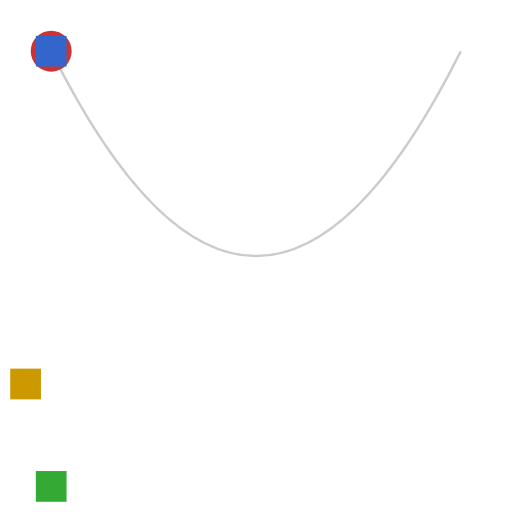
t = 0.00 s
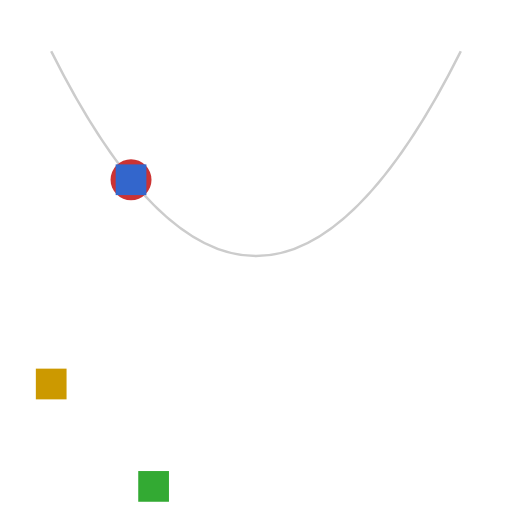
t = 0.50 s
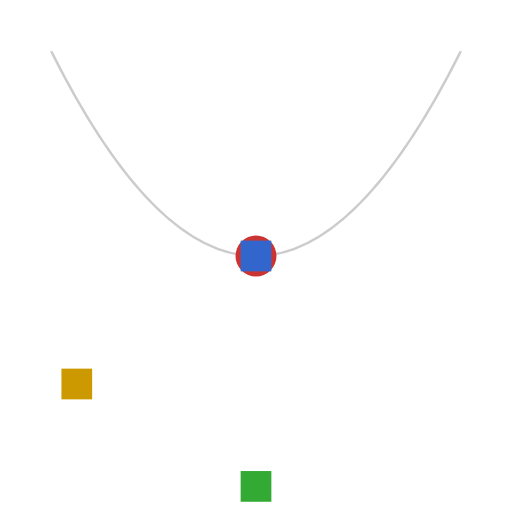
t = 1.00 s
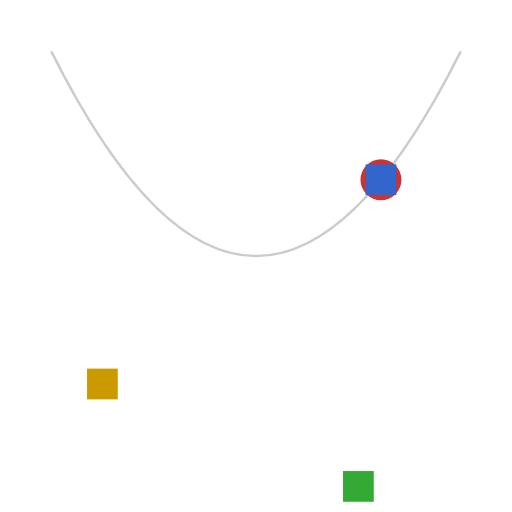
t = 1.50 s
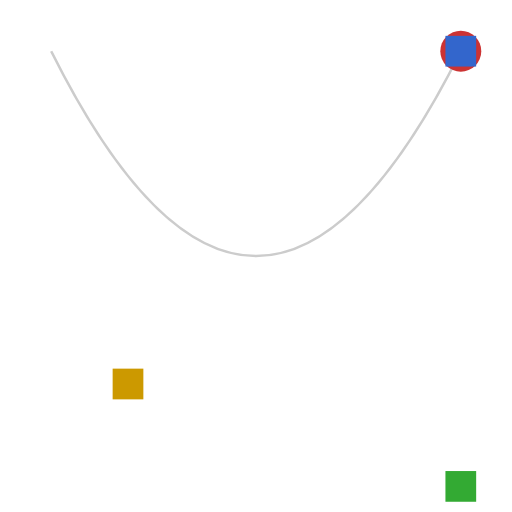
t = 2.00 s

The animated SVG that drew these frames (rendered in a browser with its animation timeline set to each time). Animation: 4 SMIL elements (animateMotion=4); one cycle of 2.00 s.

<svg xmlns="http://www.w3.org/2000/svg" xmlns:xlink="http://www.w3.org/1999/xlink" width="200" height="200" viewBox="0 0 200 200">
  <defs><path id="track" d="M20 20 Q100 180 180 20"/></defs>
  <use href="#track" fill="none" stroke="#cccccc"/>
  <circle r="8" fill="#cc3333"><animateMotion dur="2s" fill="freeze"><mpath href="#track"/></animateMotion></circle>
  <!-- mpath wins over path, which wins over values, which win over from and to. -->
  <rect x="-6" y="-6" width="12" height="12" fill="#3366cc"><animateMotion dur="2s" fill="freeze" path="M0 0 H200" from="0,0" to="0,200" values="0,0;10,10"><mpath xlink:href="#track"/></animateMotion></rect>
  <rect x="-6" y="-6" width="12" height="12" fill="#33aa33"><animateMotion dur="2s" fill="freeze" path="M20 190 H180" values="0,0;10,10" from="0,0" to="0,200"/></rect>
  <!-- A transform on the referenced path is not used. -->
  <path id="moved" d="M10 150 H50" transform="translate(100 0)" fill="none"/>
  <rect x="-6" y="-6" width="12" height="12" fill="#cc9900"><animateMotion dur="2s" fill="freeze"><mpath href="#moved"/></animateMotion></rect>
</svg>
